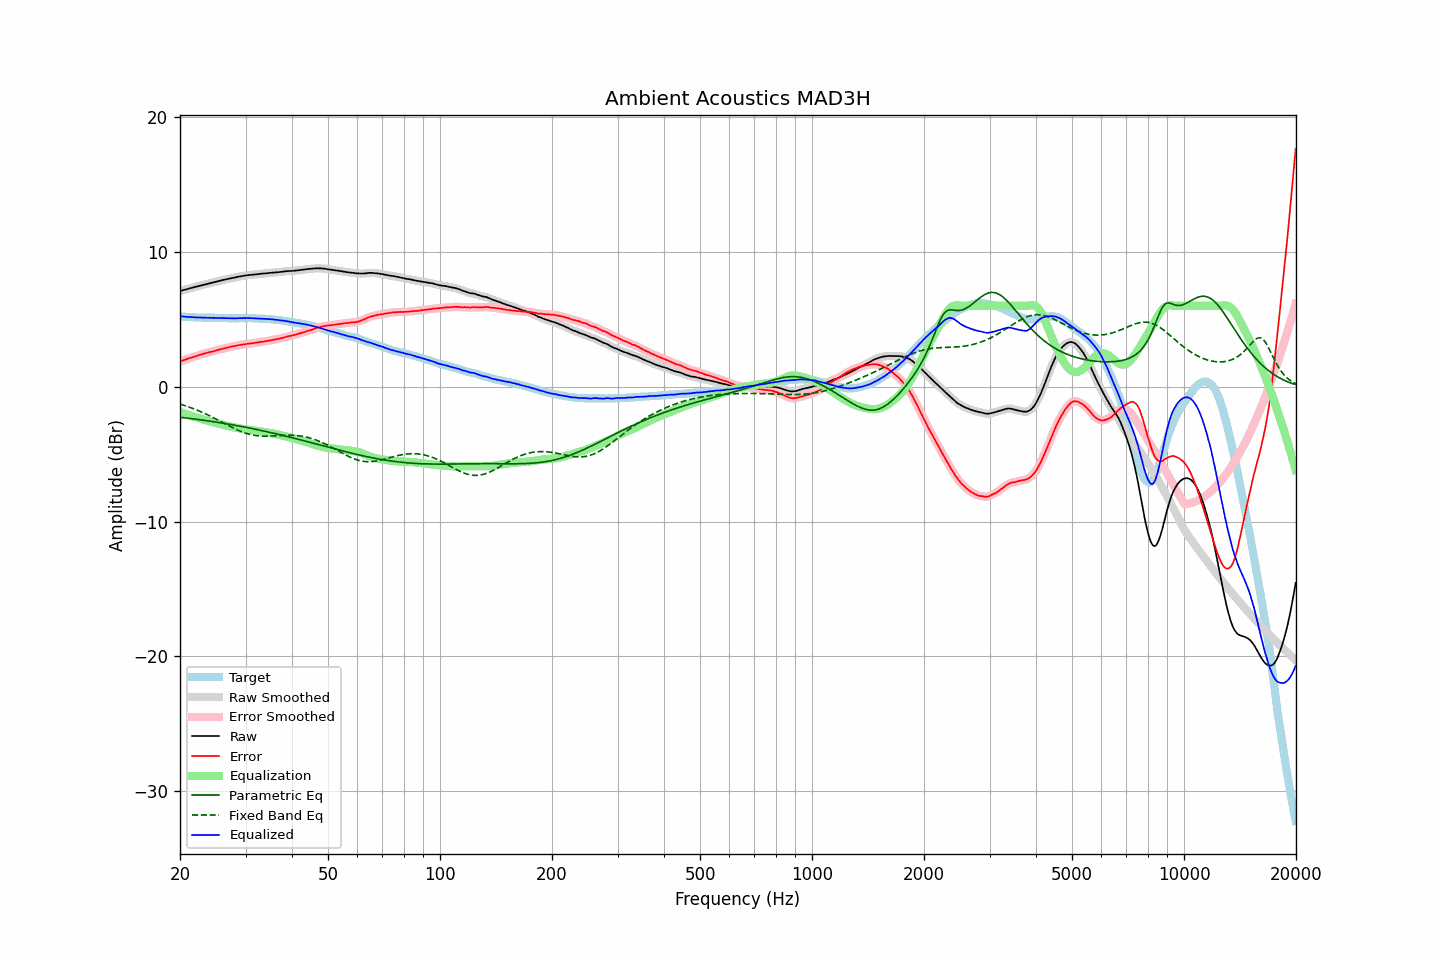

The file beside this chart, header and first rows:
frequency, raw, error, smoothed, error_smoothed, equalization, parametric_eq, fixed_band_eq, equalized_raw, equalized_smoothed, target
20.00, 7.09, 1.86, 7.09, 1.87, -1.87, -2.27, -1.29, 5.23, 5.23, 5.23
20.20, 7.12, 1.91, 7.13, 1.91, -1.91, -2.28, -1.32, 5.21, 5.21, 5.21
20.40, 7.16, 1.96, 7.16, 1.96, -1.96, -2.29, -1.36, 5.21, 5.20, 5.20
20.61, 7.19, 1.99, 7.19, 2.00, -2.00, -2.31, -1.40, 5.19, 5.19, 5.20
20.81, 7.22, 2.04, 7.23, 2.04, -2.04, -2.32, -1.44, 5.18, 5.18, 5.18
21.02, 7.25, 2.08, 7.26, 2.09, -2.08, -2.34, -1.48, 5.17, 5.18, 5.17
21.23, 7.29, 2.13, 7.29, 2.13, -2.12, -2.35, -1.52, 5.17, 5.17, 5.16
21.44, 7.32, 2.16, 7.32, 2.16, -2.16, -2.37, -1.57, 5.16, 5.16, 5.17
21.66, 7.35, 2.19, 7.35, 2.20, -2.20, -2.38, -1.61, 5.15, 5.15, 5.16
21.87, 7.38, 2.24, 7.38, 2.23, -2.24, -2.40, -1.66, 5.15, 5.15, 5.15
22.09, 7.41, 2.28, 7.41, 2.28, -2.27, -2.41, -1.70, 5.14, 5.14, 5.14
22.31, 7.44, 2.31, 7.45, 2.31, -2.31, -2.43, -1.75, 5.13, 5.14, 5.14
22.54, 7.48, 2.36, 7.48, 2.35, -2.35, -2.44, -1.80, 5.13, 5.13, 5.13
22.76, 7.51, 2.38, 7.51, 2.38, -2.38, -2.46, -1.85, 5.13, 5.13, 5.14
22.99, 7.54, 2.42, 7.54, 2.42, -2.42, -2.48, -1.91, 5.12, 5.12, 5.13
23.22, 7.57, 2.46, 7.57, 2.45, -2.45, -2.49, -1.96, 5.12, 5.12, 5.12
23.45, 7.60, 2.49, 7.60, 2.49, -2.49, -2.51, -2.02, 5.12, 5.12, 5.11
23.69, 7.63, 2.52, 7.63, 2.52, -2.52, -2.53, -2.07, 5.12, 5.12, 5.11
23.92, 7.66, 2.55, 7.66, 2.55, -2.55, -2.54, -2.13, 5.12, 5.12, 5.11
24.16, 7.69, 2.58, 7.69, 2.58, -2.58, -2.56, -2.19, 5.11, 5.11, 5.11
24.40, 7.72, 2.60, 7.72, 2.60, -2.61, -2.58, -2.25, 5.11, 5.11, 5.12
24.65, 7.75, 2.63, 7.75, 2.64, -2.64, -2.60, -2.31, 5.11, 5.11, 5.12
24.89, 7.78, 2.67, 7.78, 2.67, -2.67, -2.62, -2.37, 5.11, 5.11, 5.11
25.14, 7.81, 2.71, 7.81, 2.71, -2.71, -2.63, -2.43, 5.11, 5.11, 5.10
25.39, 7.83, 2.74, 7.84, 2.74, -2.74, -2.65, -2.49, 5.10, 5.10, 5.10
25.65, 7.86, 2.78, 7.87, 2.77, -2.77, -2.67, -2.56, 5.09, 5.10, 5.09
25.91, 7.89, 2.81, 7.89, 2.80, -2.80, -2.69, -2.62, 5.09, 5.09, 5.09
26.16, 7.92, 2.83, 7.92, 2.83, -2.83, -2.71, -2.68, 5.09, 5.09, 5.10
26.43, 7.94, 2.86, 7.95, 2.86, -2.86, -2.73, -2.75, 5.08, 5.08, 5.09
26.69, 7.97, 2.89, 7.97, 2.89, -2.89, -2.75, -2.81, 5.08, 5.08, 5.08
26.96, 8.00, 2.92, 8.00, 2.92, -2.92, -2.77, -2.87, 5.08, 5.08, 5.08
27.23, 8.02, 2.95, 8.03, 2.95, -2.95, -2.79, -2.93, 5.08, 5.08, 5.07
27.50, 8.05, 2.98, 8.05, 2.98, -2.97, -2.81, -2.99, 5.08, 5.08, 5.07
27.77, 8.07, 2.99, 8.07, 3.00, -3.00, -2.83, -3.05, 5.07, 5.07, 5.08
28.05, 8.09, 3.02, 8.10, 3.02, -3.02, -2.85, -3.11, 5.07, 5.07, 5.08
28.33, 8.12, 3.05, 8.12, 3.04, -3.05, -2.88, -3.17, 5.08, 5.08, 5.08
28.62, 8.15, 3.08, 8.15, 3.07, -3.07, -2.90, -3.22, 5.08, 5.08, 5.08
28.90, 8.17, 3.09, 8.17, 3.09, -3.09, -2.92, -3.27, 5.08, 5.08, 5.08
29.19, 8.19, 3.11, 8.19, 3.11, -3.11, -2.94, -3.32, 5.08, 5.08, 5.08
29.48, 8.21, 3.13, 8.21, 3.13, -3.13, -2.96, -3.37, 5.08, 5.08, 5.08
29.78, 8.23, 3.15, 8.23, 3.15, -3.15, -2.99, -3.41, 5.09, 5.09, 5.08
30.08, 8.25, 3.15, 8.25, 3.17, -3.16, -3.01, -3.45, 5.09, 5.09, 5.10
30.38, 8.27, 3.19, 8.27, 3.18, -3.18, -3.03, -3.49, 5.09, 5.09, 5.09
30.68, 8.28, 3.20, 8.28, 3.20, -3.19, -3.06, -3.52, 5.09, 5.09, 5.09
30.99, 8.29, 3.21, 8.29, 3.21, -3.21, -3.08, -3.55, 5.08, 5.08, 5.08
31.30, 8.30, 3.22, 8.30, 3.22, -3.23, -3.11, -3.58, 5.08, 5.08, 5.08
31.61, 8.31, 3.23, 8.32, 3.24, -3.24, -3.13, -3.60, 5.07, 5.07, 5.08
31.93, 8.33, 3.27, 8.33, 3.26, -3.26, -3.15, -3.62, 5.07, 5.07, 5.07
32.24, 8.34, 3.28, 8.34, 3.28, -3.28, -3.18, -3.64, 5.07, 5.06, 5.07
32.57, 8.35, 3.30, 8.36, 3.30, -3.30, -3.20, -3.65, 5.06, 5.06, 5.05
32.89, 8.37, 3.32, 8.37, 3.32, -3.32, -3.23, -3.66, 5.06, 5.06, 5.05
33.22, 8.38, 3.34, 8.38, 3.34, -3.33, -3.26, -3.66, 5.05, 5.05, 5.05
33.55, 8.39, 3.35, 8.39, 3.35, -3.35, -3.28, -3.67, 5.04, 5.04, 5.05
33.89, 8.40, 3.37, 8.40, 3.37, -3.37, -3.31, -3.67, 5.03, 5.03, 5.03
34.23, 8.41, 3.39, 8.41, 3.39, -3.39, -3.33, -3.67, 5.02, 5.02, 5.02
34.57, 8.42, 3.41, 8.43, 3.41, -3.41, -3.36, -3.66, 5.01, 5.02, 5.02
34.92, 8.44, 3.44, 8.44, 3.43, -3.43, -3.39, -3.66, 5.01, 5.01, 5.01
35.27, 8.45, 3.44, 8.45, 3.45, -3.45, -3.42, -3.65, 5.00, 5.00, 5.01
35.62, 8.46, 3.48, 8.46, 3.48, -3.47, -3.44, -3.65, 4.99, 4.99, 4.98
35.97, 8.47, 3.50, 8.47, 3.50, -3.50, -3.47, -3.64, 4.98, 4.98, 4.98
... 635 more rows
